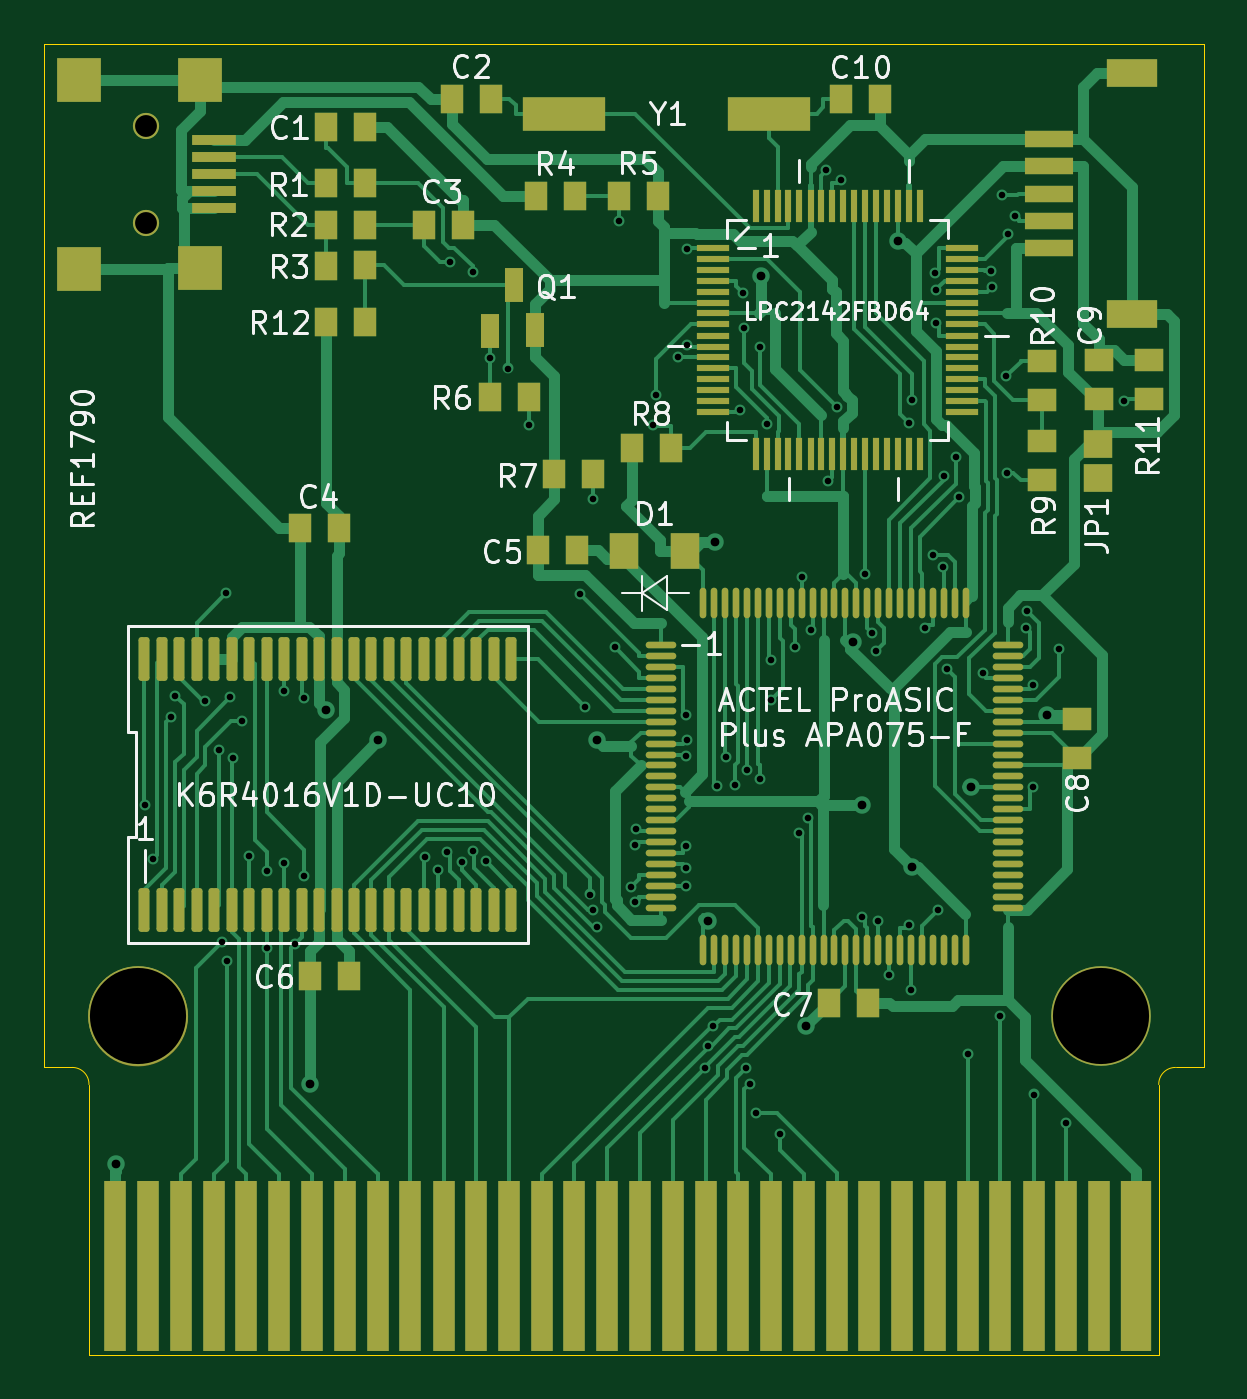
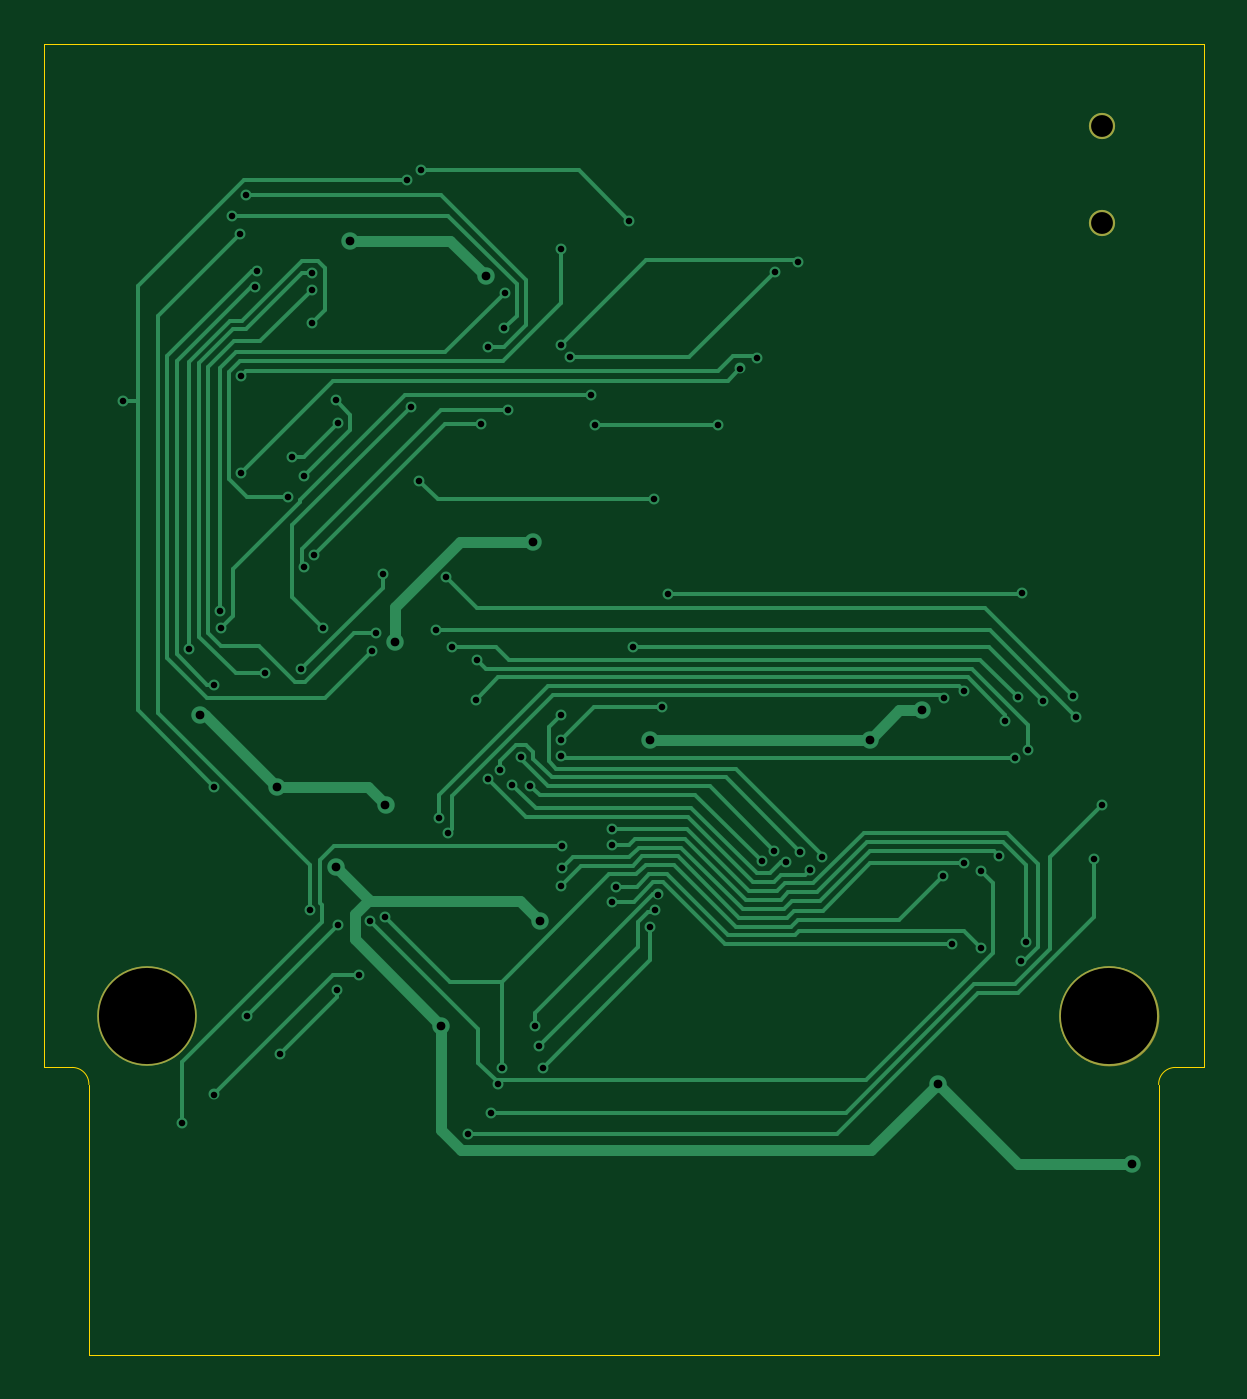
Circuit board: 11 layer files. Board 53.1 x 60.0 mm.
- bottom_copper: REF1790-B_Cu.gbr (23347 bytes)
- bottom_mask: REF1790-B_Mask.gbr (805 bytes)
- paste: REF1790-B_Paste.gbr (469 bytes)
- bottom_silk: REF1790-B_Silkscreen.gbr (470 bytes)
- outline: REF1790-Edge_Cuts.gbr (1102 bytes)
- top_copper: REF1790-F_Cu.gbr (79770 bytes)
- top_mask: REF1790-F_Mask.gbr (10877 bytes)
- paste: REF1790-F_Paste.gbr (10550 bytes)
- top_silk: REF1790-F_Silkscreen.gbr (38434 bytes)
- drill: REF1790-NPTH.drl (289 bytes)
- drill: REF1790-PTH.drl (3068 bytes)

=== bottom_copper: REF1790-B_Cu.gbr (23347 bytes, source omitted) ===
=== bottom_mask: REF1790-B_Mask.gbr ===
%TF.GenerationSoftware,KiCad,Pcbnew,(6.0.2)*%
%TF.CreationDate,2022-09-11T13:31:58-05:00*%
%TF.ProjectId,REF1790,52454631-3739-4302-9e6b-696361645f70,rev?*%
%TF.SameCoordinates,Original*%
%TF.FileFunction,Soldermask,Bot*%
%TF.FilePolarity,Negative*%
%FSLAX46Y46*%
G04 Gerber Fmt 4.6, Leading zero omitted, Abs format (unit mm)*
G04 Created by KiCad (PCBNEW (6.0.2)) date 2022-09-11 13:31:58*
%MOMM*%
%LPD*%
G01*
G04 APERTURE LIST*
%ADD10C,2.280000*%
%ADD11C,1.200000*%
%ADD12C,4.560000*%
G04 APERTURE END LIST*
D10*
X132634000Y-109213600D02*
G75*
G03*
X132634000Y-109213600I-1140000J0D01*
G01*
D11*
%TO.C,USB1*%
X131855000Y-72883000D03*
X131855000Y-68476000D03*
%TD*%
D12*
%TO.C,Hole1*%
X175547000Y-109173000D03*
%TD*%
%TO.C,Hole*%
X131494000Y-109212000D03*
%TD*%
M02*

=== paste: REF1790-B_Paste.gbr ===
%TF.GenerationSoftware,KiCad,Pcbnew,(6.0.2)*%
%TF.CreationDate,2022-09-11T13:31:58-05:00*%
%TF.ProjectId,REF1790,52454631-3739-4302-9e6b-696361645f70,rev?*%
%TF.SameCoordinates,Original*%
%TF.FileFunction,Paste,Bot*%
%TF.FilePolarity,Positive*%
%FSLAX46Y46*%
G04 Gerber Fmt 4.6, Leading zero omitted, Abs format (unit mm)*
G04 Created by KiCad (PCBNEW (6.0.2)) date 2022-09-11 13:31:58*
%MOMM*%
%LPD*%
G01*
G04 APERTURE LIST*
G04 APERTURE END LIST*
M02*

=== bottom_silk: REF1790-B_Silkscreen.gbr ===
%TF.GenerationSoftware,KiCad,Pcbnew,(6.0.2)*%
%TF.CreationDate,2022-09-11T13:31:58-05:00*%
%TF.ProjectId,REF1790,52454631-3739-4302-9e6b-696361645f70,rev?*%
%TF.SameCoordinates,Original*%
%TF.FileFunction,Legend,Bot*%
%TF.FilePolarity,Positive*%
%FSLAX46Y46*%
G04 Gerber Fmt 4.6, Leading zero omitted, Abs format (unit mm)*
G04 Created by KiCad (PCBNEW (6.0.2)) date 2022-09-11 13:31:58*
%MOMM*%
%LPD*%
G01*
G04 APERTURE LIST*
G04 APERTURE END LIST*
M02*

=== outline: REF1790-Edge_Cuts.gbr ===
%TF.GenerationSoftware,KiCad,Pcbnew,(6.0.2)*%
%TF.CreationDate,2022-09-11T13:31:58-05:00*%
%TF.ProjectId,REF1790,52454631-3739-4302-9e6b-696361645f70,rev?*%
%TF.SameCoordinates,Original*%
%TF.FileFunction,Profile,NP*%
%FSLAX46Y46*%
G04 Gerber Fmt 4.6, Leading zero omitted, Abs format (unit mm)*
G04 Created by KiCad (PCBNEW (6.0.2)) date 2022-09-11 13:31:58*
%MOMM*%
%LPD*%
G01*
G04 APERTURE LIST*
%TA.AperFunction,Profile*%
%ADD10C,0.002000*%
%TD*%
G04 APERTURE END LIST*
D10*
X127168100Y-111546700D02*
X127168100Y-64696700D01*
X127168100Y-64696700D02*
X180278100Y-64696700D01*
X128477506Y-111546700D02*
X127168100Y-111546700D01*
X178203100Y-124726700D02*
X129243100Y-124726700D01*
X178969000Y-111546701D02*
G75*
G03*
X178203000Y-112331000I-3644J-762654D01*
G01*
X180278100Y-64696700D02*
X180278100Y-111546700D01*
X129243100Y-112332396D02*
X129243100Y-124726700D01*
X129243100Y-112332396D02*
G75*
G03*
X128477506Y-111546700I-763492J21893D01*
G01*
X178203100Y-112331000D02*
X178203100Y-124726700D01*
X178969000Y-111546700D02*
X180278100Y-111546700D01*
M02*

=== top_copper: REF1790-F_Cu.gbr (79770 bytes, source omitted) ===
=== top_mask: REF1790-F_Mask.gbr (10877 bytes, source omitted) ===
=== paste: REF1790-F_Paste.gbr (10550 bytes, source omitted) ===
=== top_silk: REF1790-F_Silkscreen.gbr (38434 bytes, source omitted) ===
=== drill: REF1790-NPTH.drl ===
M48
; DRILL file {KiCad (6.0.2)} date Sun Sep 11 13:32:00 2022
; FORMAT={-:-/ absolute / metric / decimal}
; #@! TF.CreationDate,2022-09-11T13:32:00-05:00
; #@! TF.GenerationSoftware,Kicad,Pcbnew,(6.0.2)
; #@! TF.FileFunction,NonPlated,1,2,NPTH
FMAT,2
METRIC
%
G90
G05
T0
M30

=== drill: REF1790-PTH.drl ===
M48
; DRILL file {KiCad (6.0.2)} date Sun Sep 11 13:32:00 2022
; FORMAT={-:-/ absolute / metric / decimal}
; #@! TF.CreationDate,2022-09-11T13:32:00-05:00
; #@! TF.GenerationSoftware,Kicad,Pcbnew,(6.0.2)
; #@! TF.FileFunction,Plated,1,2,PTH
FMAT,2
METRIC
; #@! TA.AperFunction,Plated,PTH,ViaDrill
T1C0.300
; #@! TA.AperFunction,Plated,PTH,ViaDrill
T2C0.400
; #@! TA.AperFunction,Plated,PTH,ComponentDrill
T3C1.000
; #@! TA.AperFunction,Plated,PTH,ComponentDrill
T4C4.400
%
G90
G05
T1
X131.827Y-99.55
X132.189Y-101.997
X133.013Y-95.487
X133.177Y-94.533
X134.534Y-94.79
X135.211Y-97.029
X135.335Y-105.814
X135.513Y-89.856
X135.555Y-106.672
X135.699Y-94.605
X135.825Y-97.406
X136.256Y-95.698
X136.573Y-101.853
X137.373Y-102.551
X137.373Y-106.089
X138.173Y-94.304
X138.173Y-102.207
X138.681Y-105.891
X139.071Y-94.646
X139.102Y-102.768
X144.636Y-101.929
X145.217Y-102.494
X145.64Y-101.694
X145.76Y-74.666
X146.318Y-102.146
X146.811Y-75.139
X146.831Y-101.629
X147.418Y-102.118
X147.605Y-79.068
X148.408Y-79.559
X149.398Y-82.144
X151.705Y-89.879
X151.967Y-95.046
X152.153Y-103.632
X152.289Y-104.334
X152.332Y-85.546
X152.501Y-105.112
X153.296Y-92.313
X153.482Y-72.796
X154.069Y-103.269
X154.243Y-101.366
X154.251Y-103.977
X154.258Y-100.624
X155.035Y-82.144
X155.209Y-80.75
X156.19Y-79.044
X156.568Y-101.405
X156.569Y-102.439
X156.575Y-95.414
X156.58Y-103.227
X156.582Y-97.311
X156.594Y-96.57
X156.616Y-74.076
X156.617Y-78.481
X157.423Y-111.555
X157.594Y-110.581
X157.805Y-109.66
X157.992Y-98.65
X158.41Y-97.336
X158.823Y-98.607
X159.029Y-81.455
X159.176Y-76.083
X159.211Y-77.727
X159.308Y-111.555
X159.373Y-97.929
X159.483Y-112.293
X159.789Y-113.629
X159.931Y-98.361
X159.941Y-78.572
X160.261Y-82.113
X160.435Y-92.895
X160.476Y-94.711
X160.848Y-114.577
X161.565Y-92.31
X161.758Y-100.801
X161.86Y-89.124
X162.157Y-100.121
X162.296Y-91.545
X162.984Y-70.496
X163.077Y-84.689
X163.457Y-81.301
X163.655Y-70.915
X164.628Y-104.66
X164.757Y-88.982
X165.075Y-91.668
X165.25Y-92.49
X165.34Y-104.848
X165.86Y-107.334
X166.782Y-105.018
X166.793Y-82.061
X166.86Y-108.01
X166.915Y-80.996
X167.483Y-91.432
X167.892Y-88.087
X167.973Y-75.194
X168.01Y-77.491
X168.012Y-75.963
X168.09Y-104.348
X168.337Y-88.664
X168.365Y-84.494
X168.497Y-93.327
X168.915Y-83.604
X169.079Y-85.44
X169.459Y-110.93
X170.139Y-93.507
X170.504Y-75.086
X170.593Y-75.818
X170.954Y-109.19
X171.029Y-71.625
X171.224Y-79.916
X171.241Y-84.323
X171.294Y-73.407
X171.642Y-72.561
X172.139Y-91.433
X172.19Y-90.662
X172.462Y-98.711
X172.466Y-94.043
X172.473Y-112.785
X173.641Y-92.401
X173.962Y-114.088
X176.63Y-81.029
T2
X130.468Y-115.962
X139.354Y-112.284
X140.084Y-95.196
X142.475Y-96.563
X152.512Y-96.563
X157.562Y-104.852
X157.872Y-87.483
X160.014Y-75.347
X162.072Y-109.635
X164.208Y-92.085
X164.628Y-99.529
X166.255Y-73.705
X166.912Y-102.374
X169.598Y-98.727
X173.106Y-95.42
T3
X131.855Y-68.476
X131.855Y-72.883
T4
X131.494Y-109.212
X175.547Y-109.173
T0
M30

